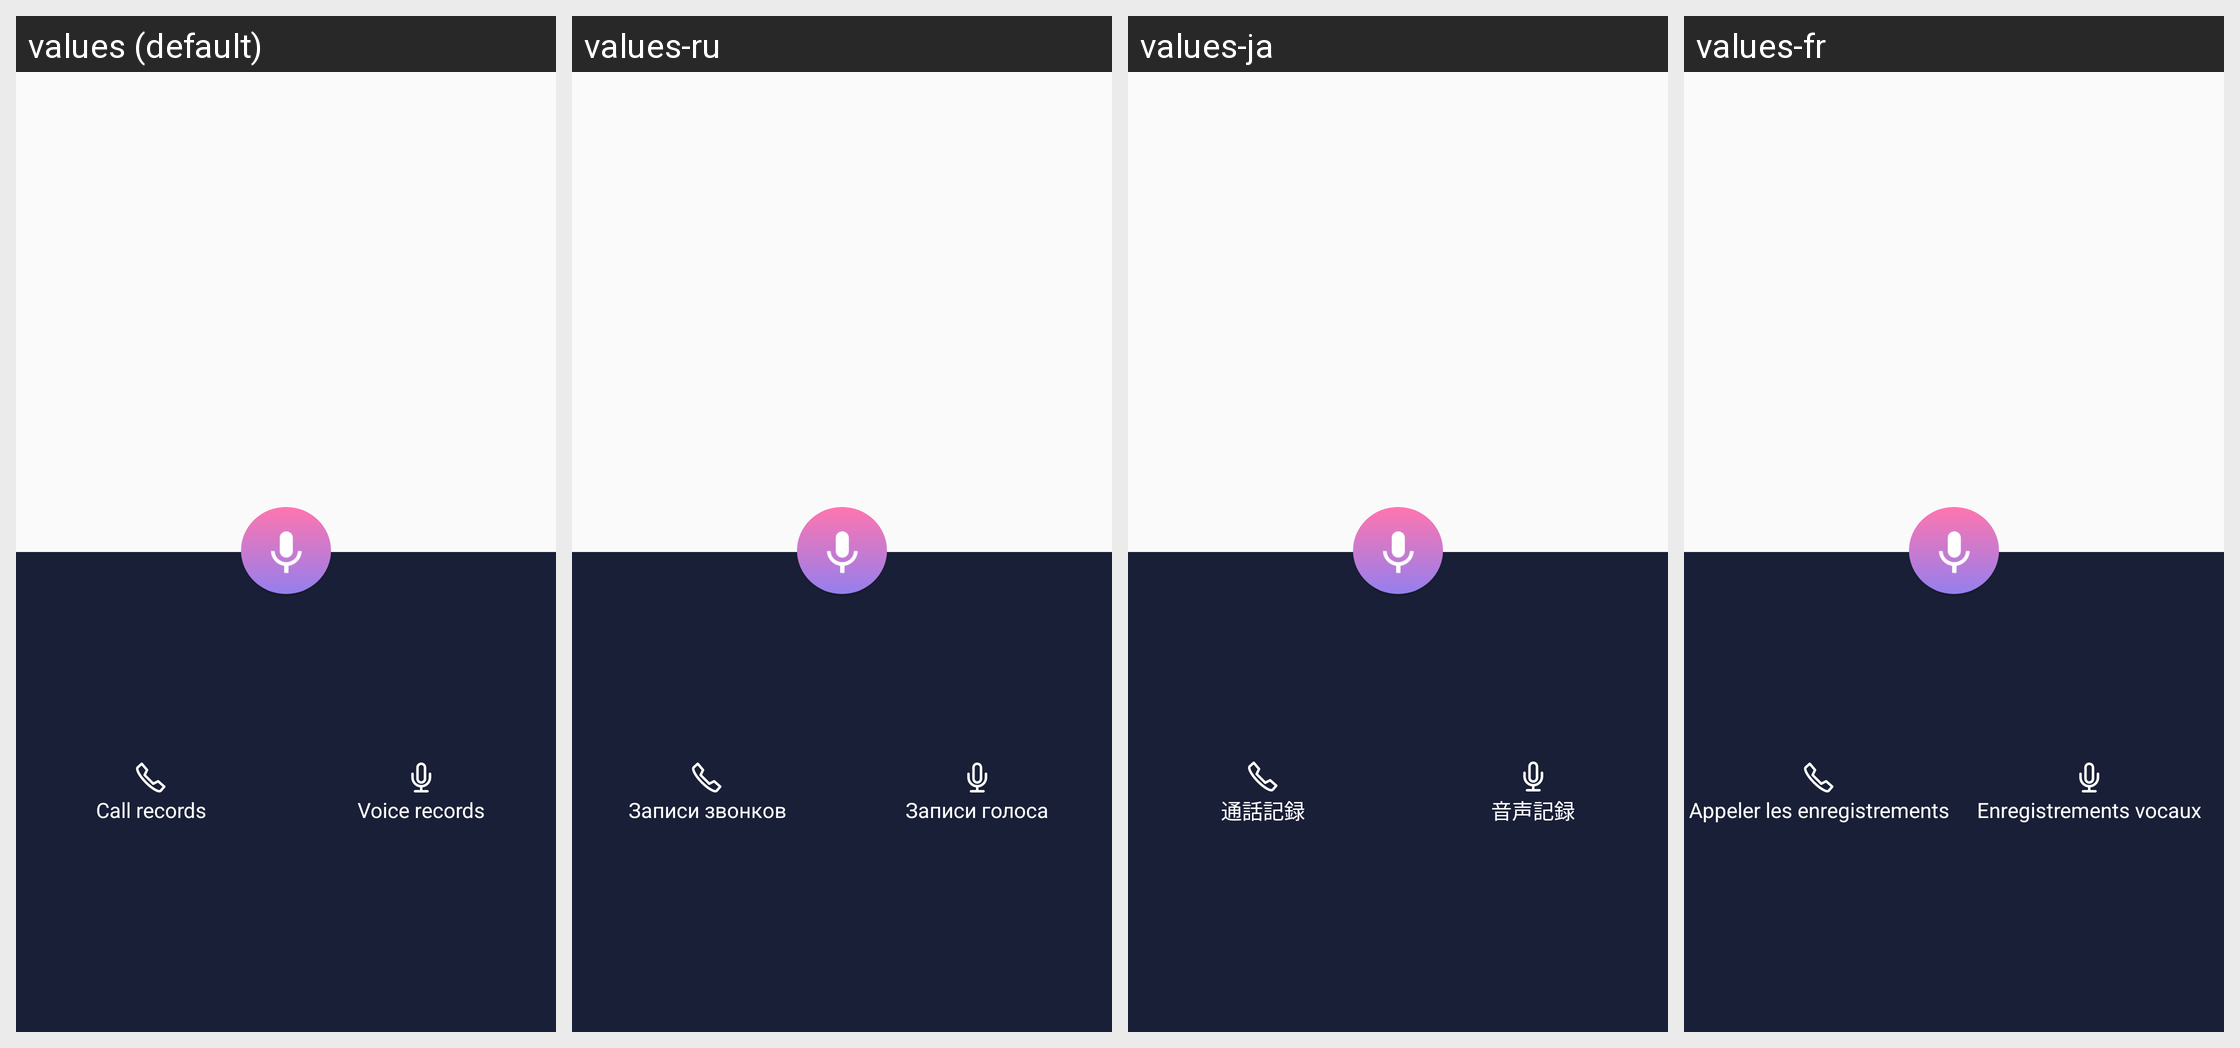

The same Android screen rendered under several of its app's locales, left to right. List the strings drawn on it with the default value and each locale's translation.
Android screen res/layout/layout_footer.xml rendered under 4 locales, left to right: values (default), values-ru, values-ja, values-fr. Device: Nexus 5 (rendered at 1080×1920; each locale shown at half size, 540×960, under a caption strip naming it); theme AppTheme.
Other locales in the repository, not shown: values-de, values-es, values-ko, values-pt, values-zh, values-zh-rTW.
Strings drawn on this screen, with the default value and each locale's value (text and hints the layout hard-codes, and strings that could not be matched under every locale, appear in the picture but are not listed):

custom_tab_call_text
  values: Call records
  values-ru: Записи звонков
  values-ja: 通話記録
  values-fr: Appeler les enregistrements

custom_tab_voice_text
  values: Voice records
  values-ru: Записи голоса
  values-ja: 音声記録
  values-fr: Enregistrements vocaux
